Photos from the image-classification dataset "PharmaVision" in the GitHub repository vashu-yadav/Pharmaguard-AI. Its 2 classes are: defective, normal.

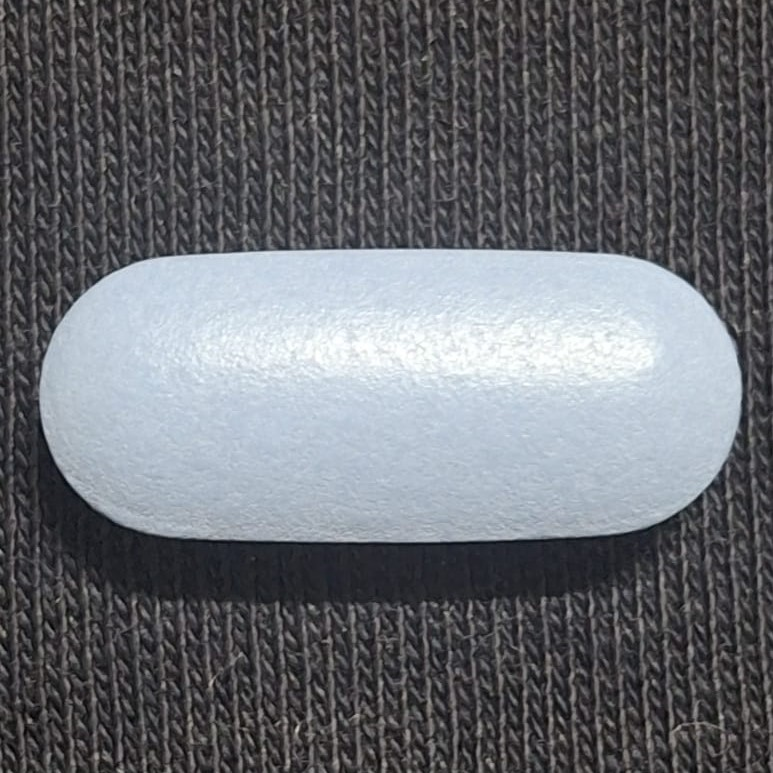
Label: normal

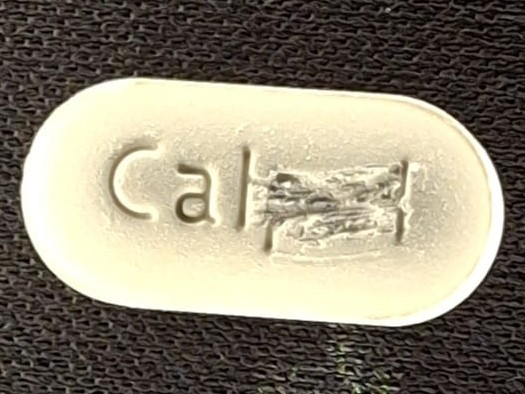
Label: defective

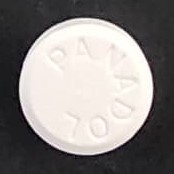
Label: normal

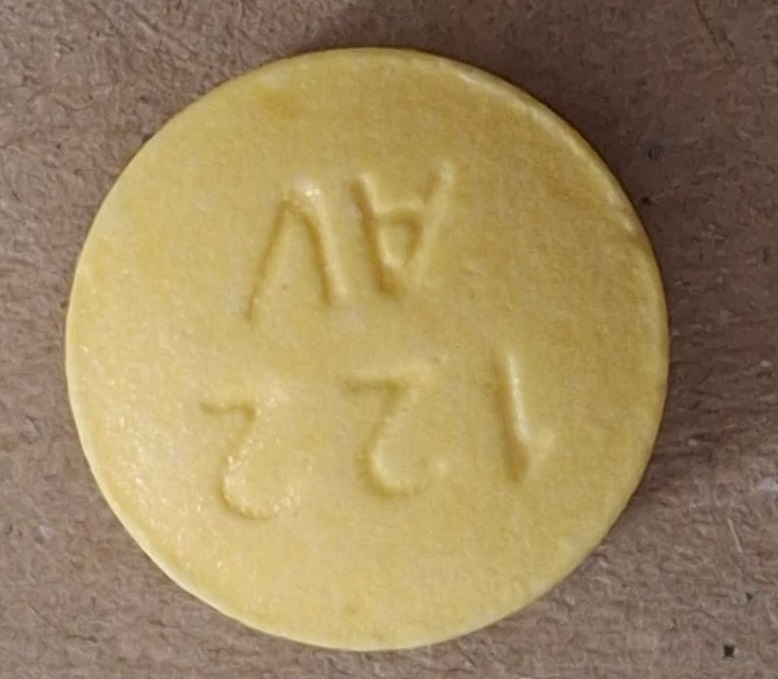
Label: normal

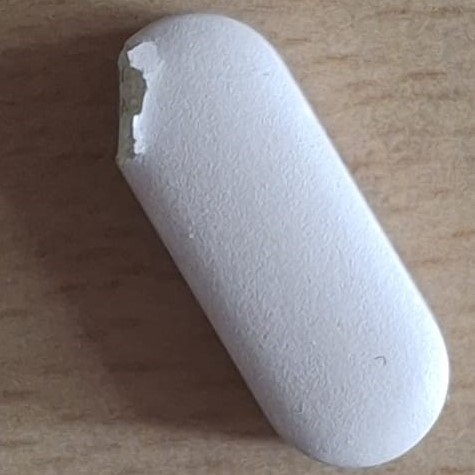
Label: defective

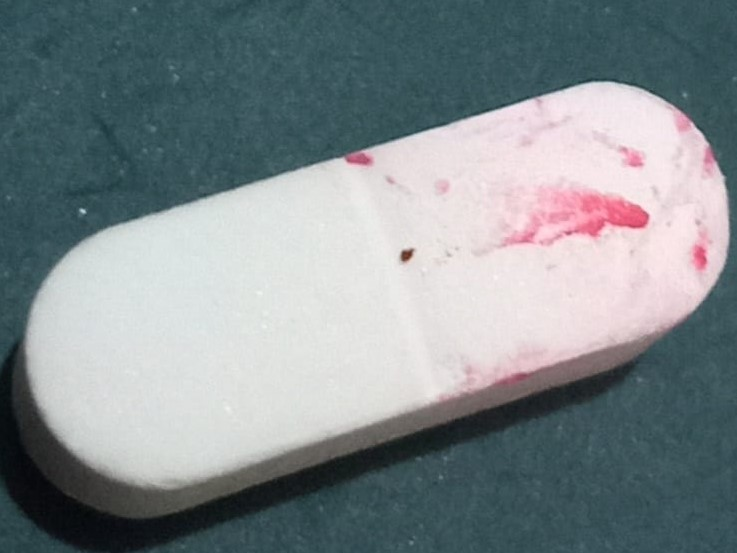
Label: defective
